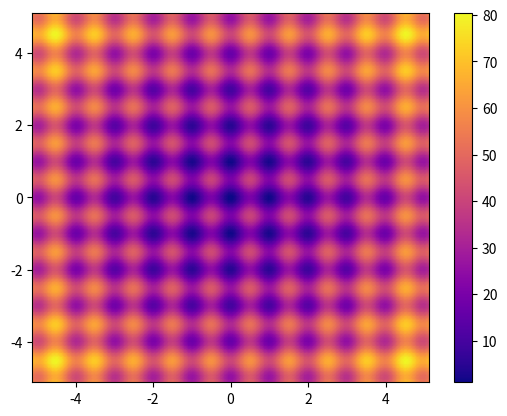

Here is the Python script that generated this plot:
import numpy as np
import matplotlib
import matplotlib.pyplot as plt
from mpl_toolkits import mplot3d

 

f2 = lambda x,y: 20+x**2+y**2-10*(np.cos(2*np.pi*x)+np.cos(2*np.pi*y))
xdata = np.linspace(-5.12,5.12,100)
ydata = np.linspace(-5.12,5.12,100)
x,y = np.meshgrid(xdata,ydata)
z =  f2(x,y)

fig4,ax4=plt.subplots(1,1)
# cp2 = ax4.contourf(x, y, z,cmap='plasma')
cp2 = ax4.pcolormesh(x, y, z,cmap='plasma',shading='gouraud')
fig4.colorbar(cp2) 
plt.show()